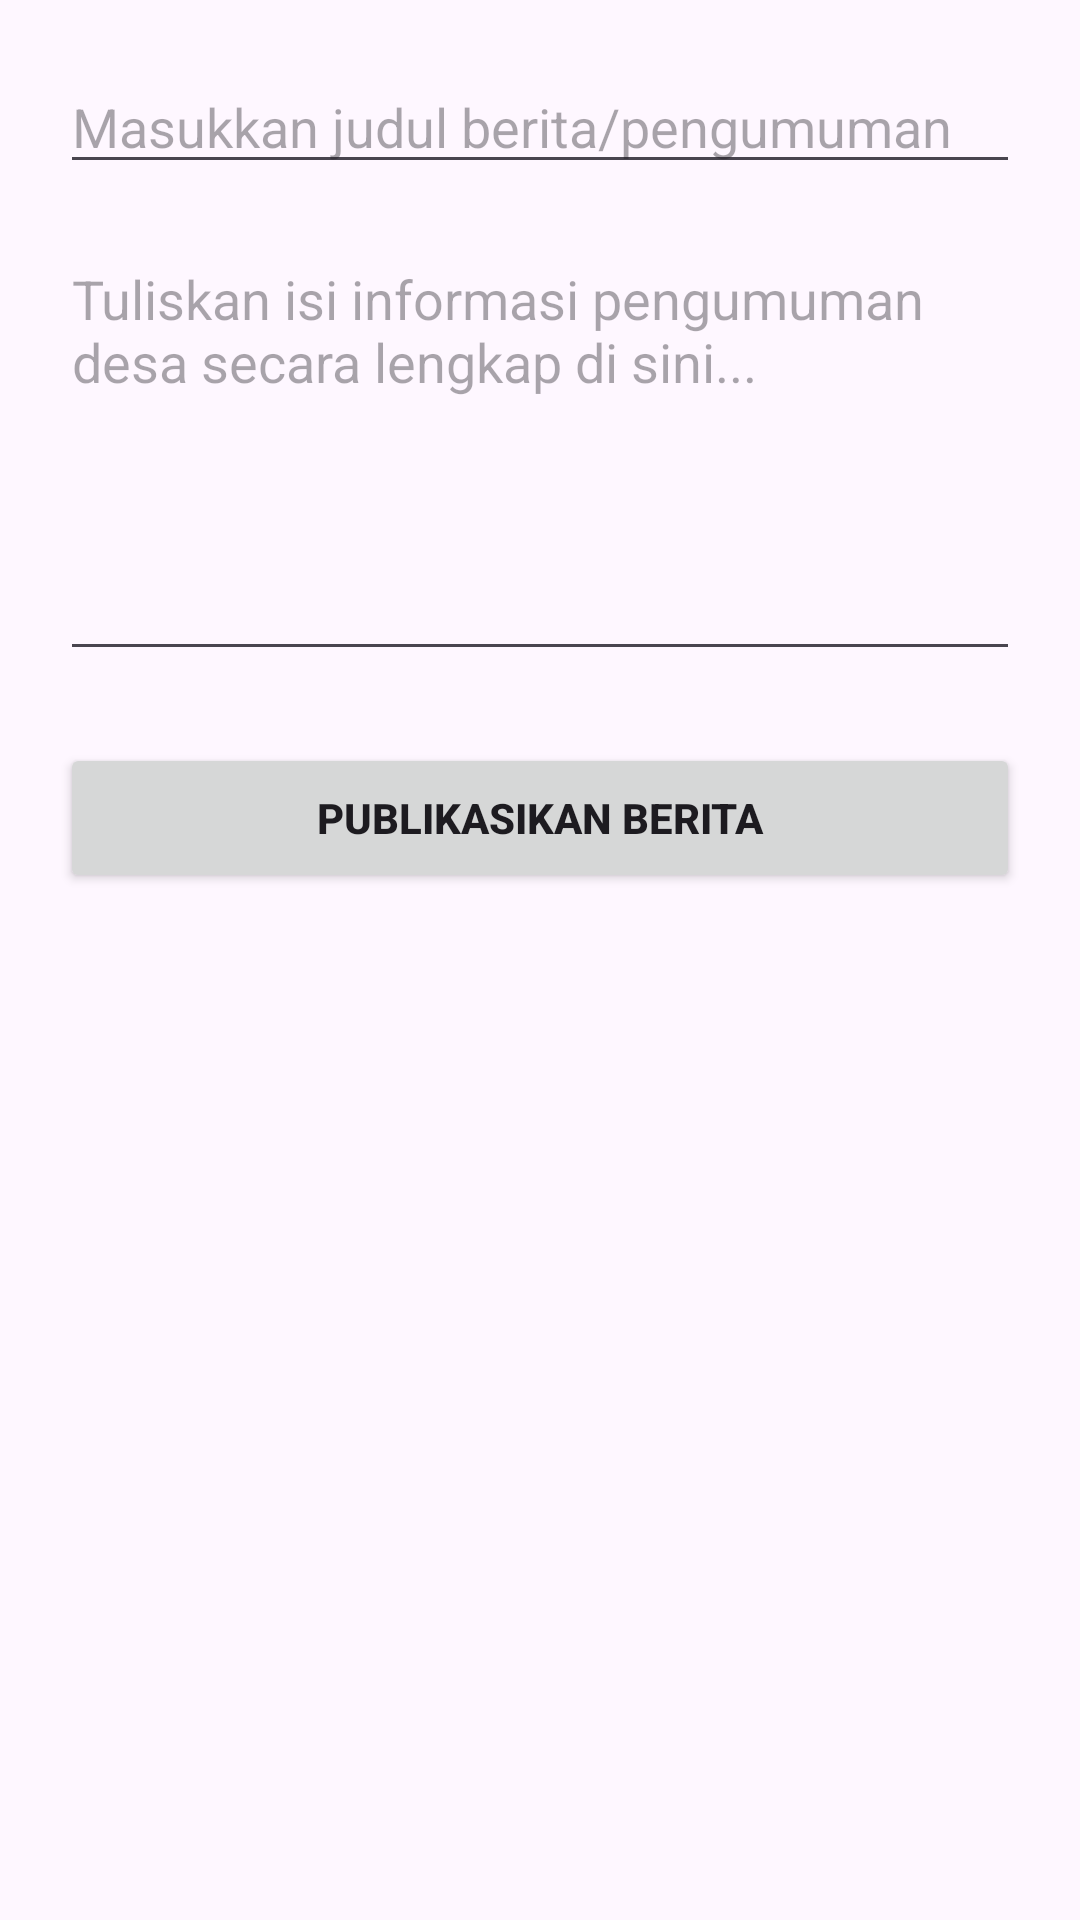

Android layout source for this screen:
<!-- AndroidManifest.xml: application theme Theme.Ovylia -->
<!-- res/layout/dialog_form_berita.xml -->
<?xml version="1.0" encoding="utf-8"?>
<androidx.constraintlayout.widget.ConstraintLayout
    xmlns:android="http://schemas.android.com/apk/res/android"
    xmlns:app="http://schemas.android.com/apk/res-auto"
    android:layout_width="match_parent"
    android:layout_height="match_parent"
    android:padding="20dp">

    
    <EditText
        android:id="@+id/etJudulBeritaInput"
        android:layout_width="0dp"
        android:layout_height="wrap_content"
        android:hint="Masukkan judul berita/pengumuman"
        android:inputType="textCapSentences"
        android:maxLength="150"
        app:layout_constraintEnd_toEndOf="parent"
        app:layout_constraintStart_toStartOf="parent"
        app:layout_constraintTop_toTopOf="parent" />

    
    <EditText
        android:id="@+id/etIsiBeritaInput"
        android:layout_width="0dp"
        android:layout_height="wrap_content"
        android:layout_marginTop="16dp"
        android:gravity="top"
        android:hint="Tuliskan isi informasi pengumuman desa secara lengkap di sini..."
        android:inputType="textMultiLine"
        android:lines="6"
        app:layout_constraintEnd_toEndOf="parent"
        app:layout_constraintStart_toStartOf="parent"
        app:layout_constraintTop_toBottomOf="@id/etJudulBeritaInput" />

    
    <Button
        android:id="@+id/btnSimpanBerita"
        android:layout_width="0dp"
        android:layout_height="50dp"
        android:layout_marginTop="24dp"
        android:text="PUBLIKASIKAN BERITA"
        android:textStyle="bold"
        app:layout_constraintEnd_toEndOf="parent"
        app:layout_constraintStart_toStartOf="parent"
        app:layout_constraintTop_toBottomOf="@id/etIsiBeritaInput" />

</androidx.constraintlayout.widget.ConstraintLayout>
<!-- resources referenced by this layout -->
<resources>
  <style name="Theme.Ovylia" parent="Base.Theme.Ovylia" />
  <style name="Base.Theme.Ovylia" parent="Theme.Material3.DayNight.NoActionBar">
          
          
      </style>
</resources>
